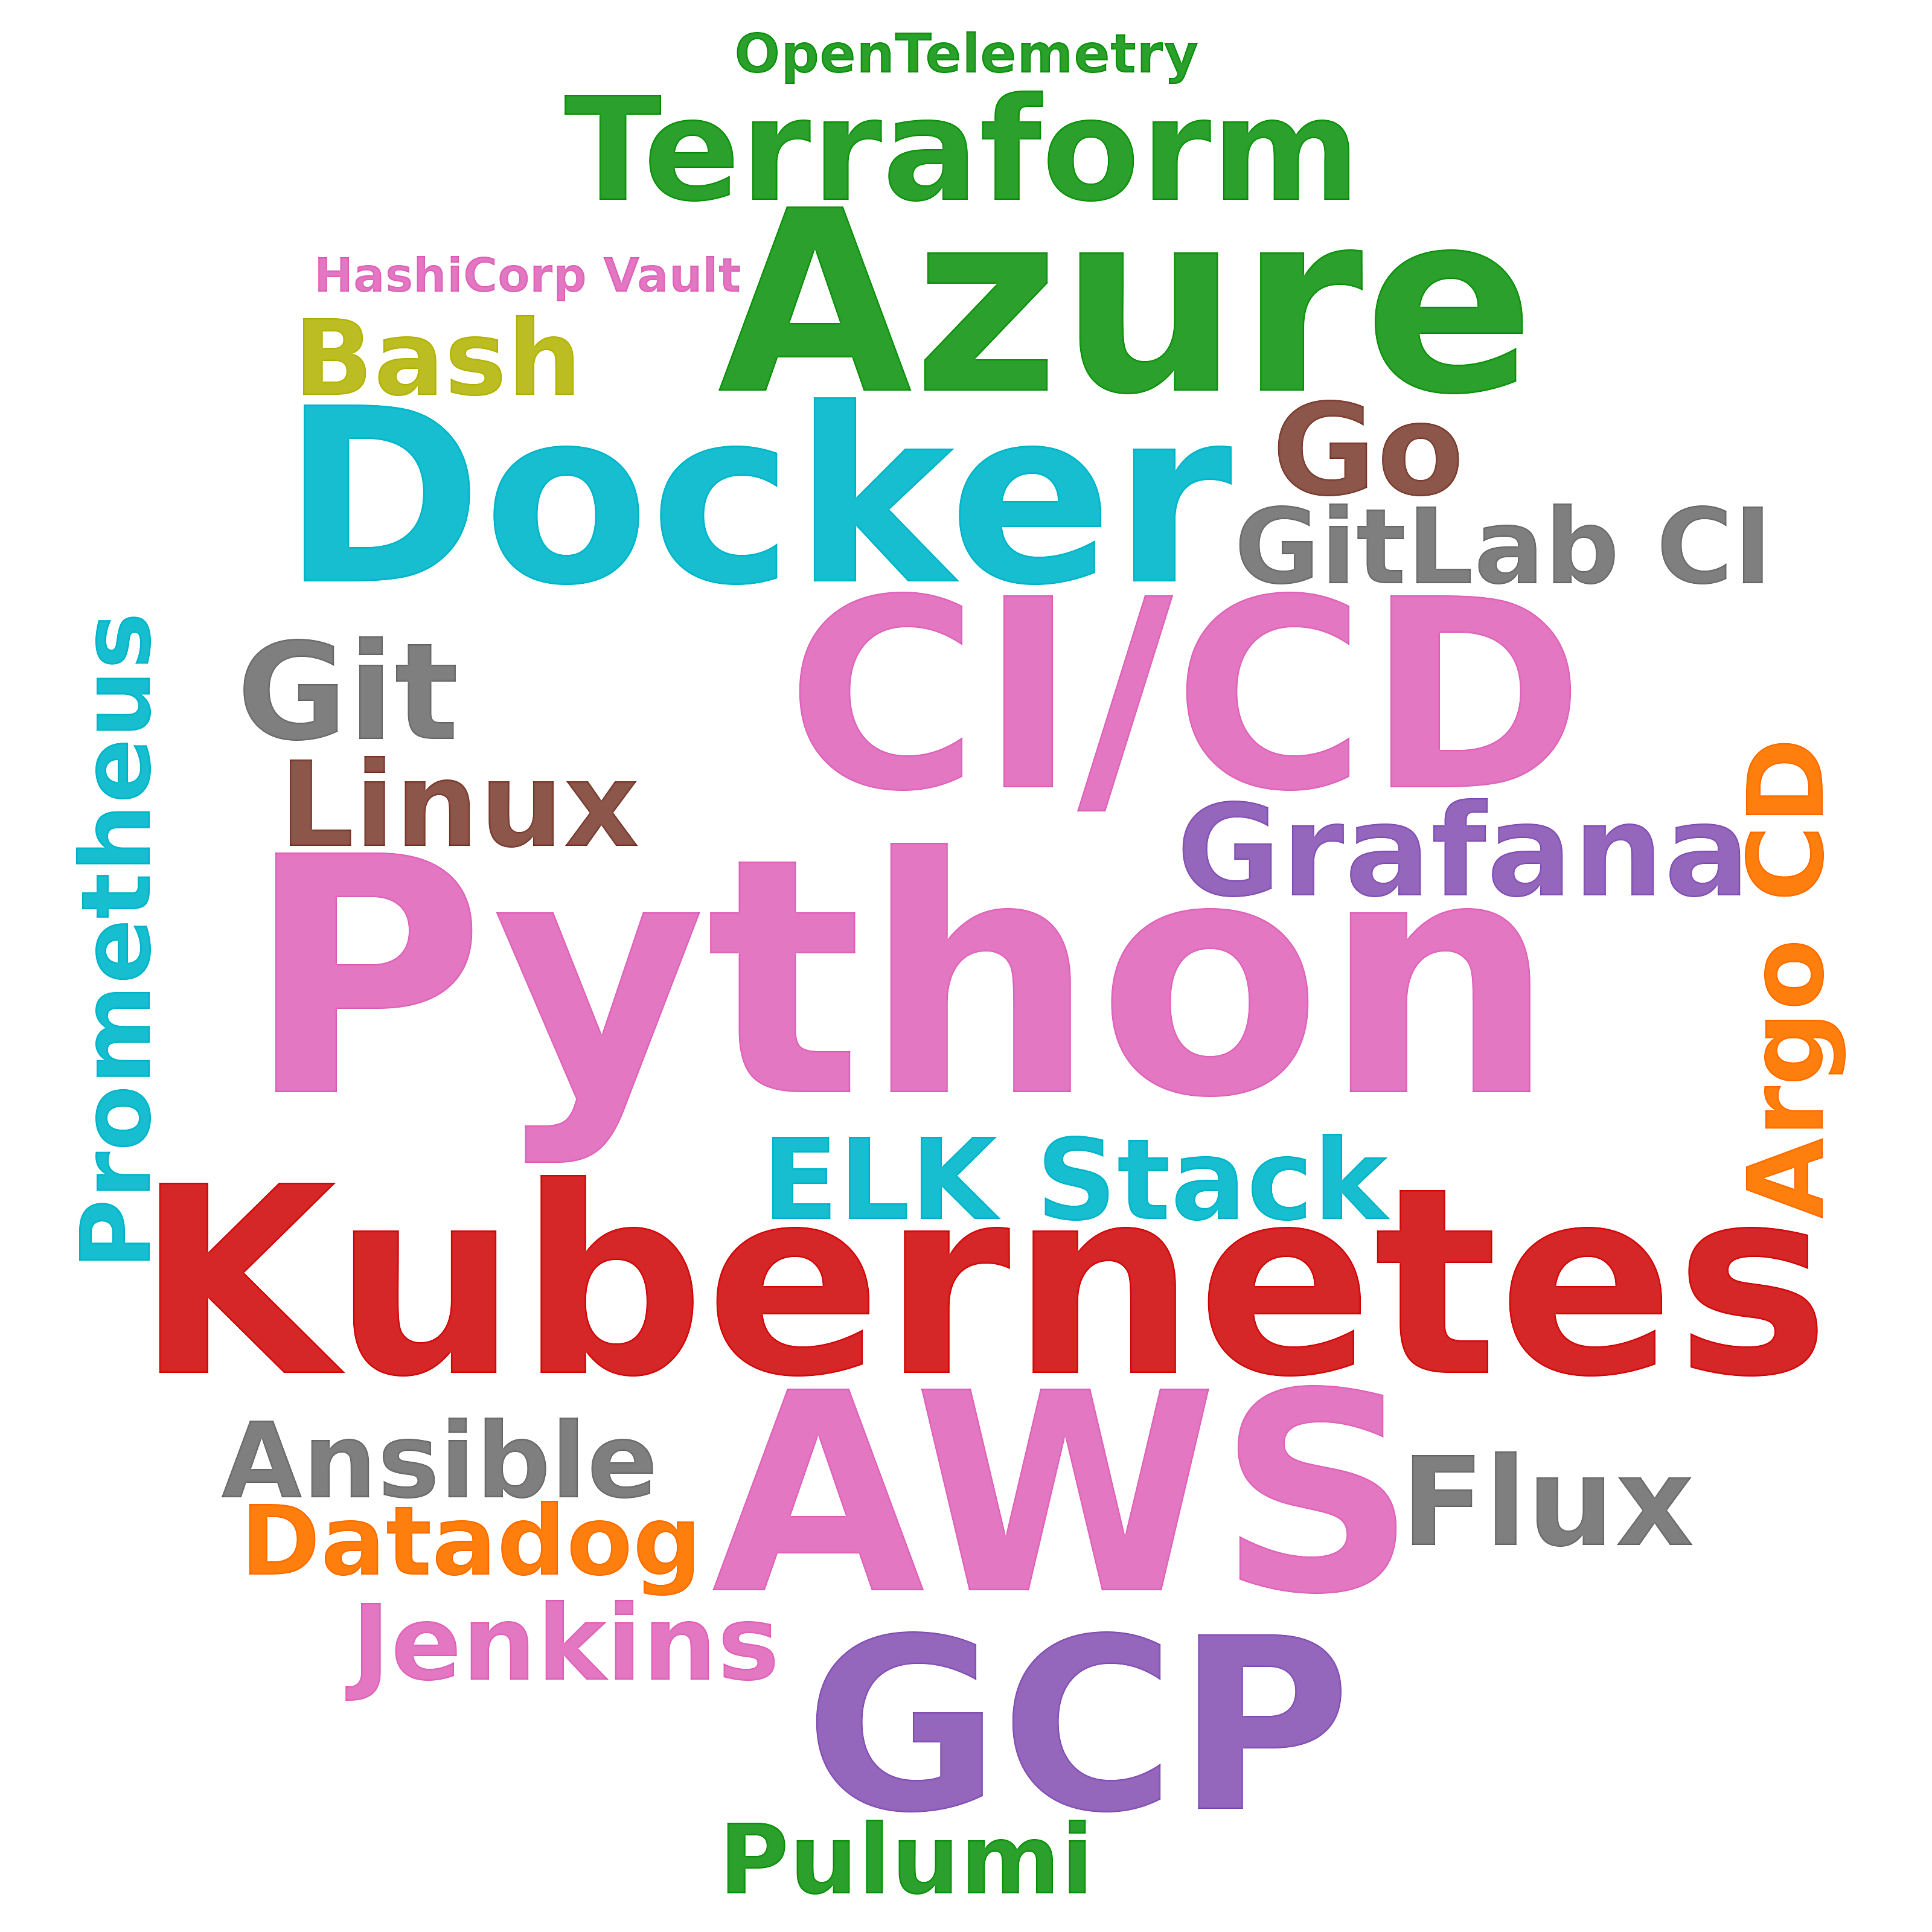

Data behind this chart, as committed beside it:
skill, postings_mentioning, pct_of_postings
Python, 71, 17.1
AWS, 30, 7.2
CI/CD, 24, 5.8
Kubernetes, 23, 5.5
Azure, 20, 4.8
Docker, 17, 4.1
GCP, 16, 3.9
Terraform, 12, 2.9
Git, 9, 2.2
Grafana, 7, 1.7
Go, 7, 1.7
Flux, 6, 1.4
Linux, 5, 1.2
ELK Stack, 4, 1.0
Ansible, 3, 0.7
Jenkins, 3, 0.7
GitLab CI, 3, 0.7
Argo CD, 3, 0.7
Bash, 3, 0.7
Pulumi, 2, 0.5
Prometheus, 2, 0.5
Datadog, 2, 0.5
OpenTelemetry, 2, 0.5
HashiCorp Vault, 1, 0.2
